Image classification data set "betel_dataset" (BANUKABHANUTEJA/betel-leaf-disease-classification-main on GitHub). Class labels (5): anthracnose, healthy leaf, leaf rot, leaf spot, bacterial leaf.

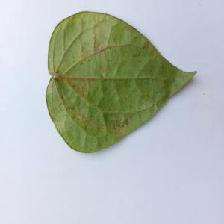
Label: bacterial leaf

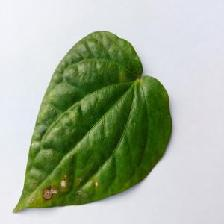
Label: anthracnose

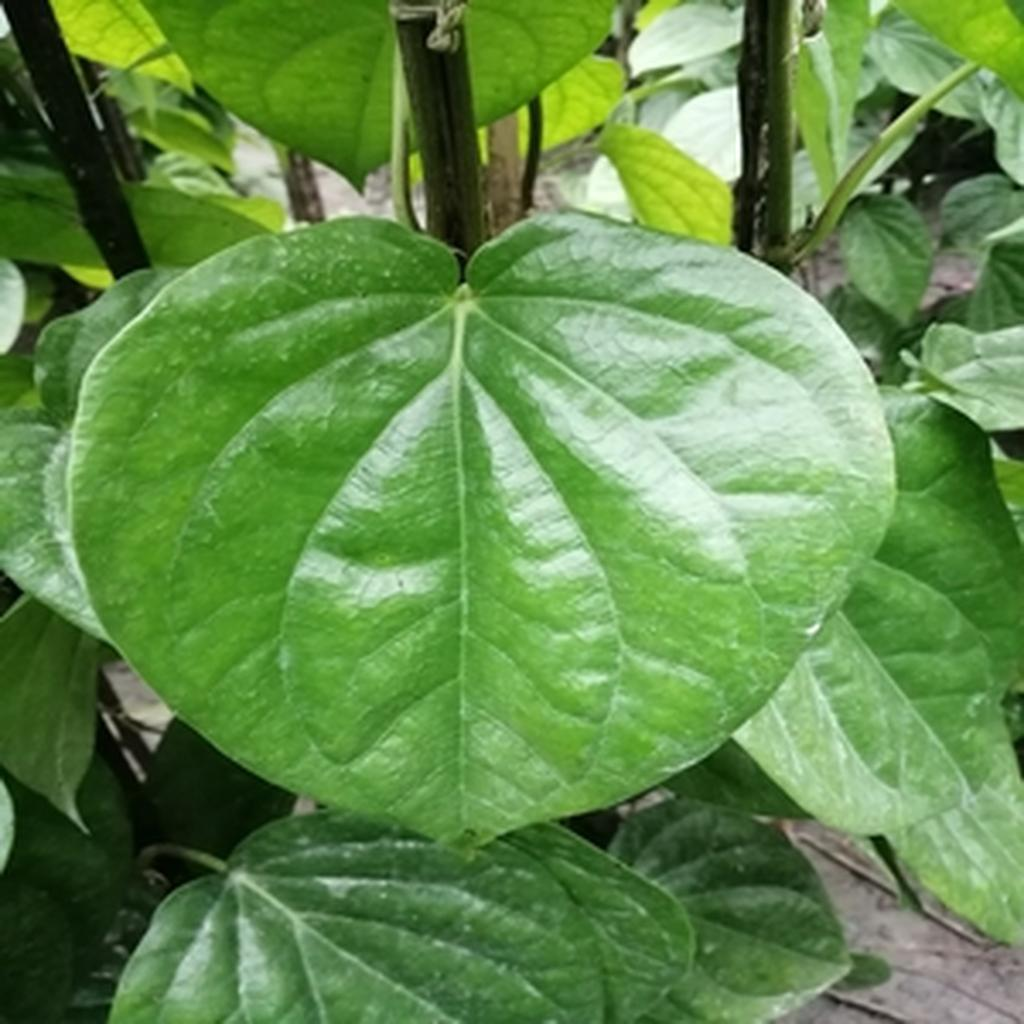
Label: healthy leaf

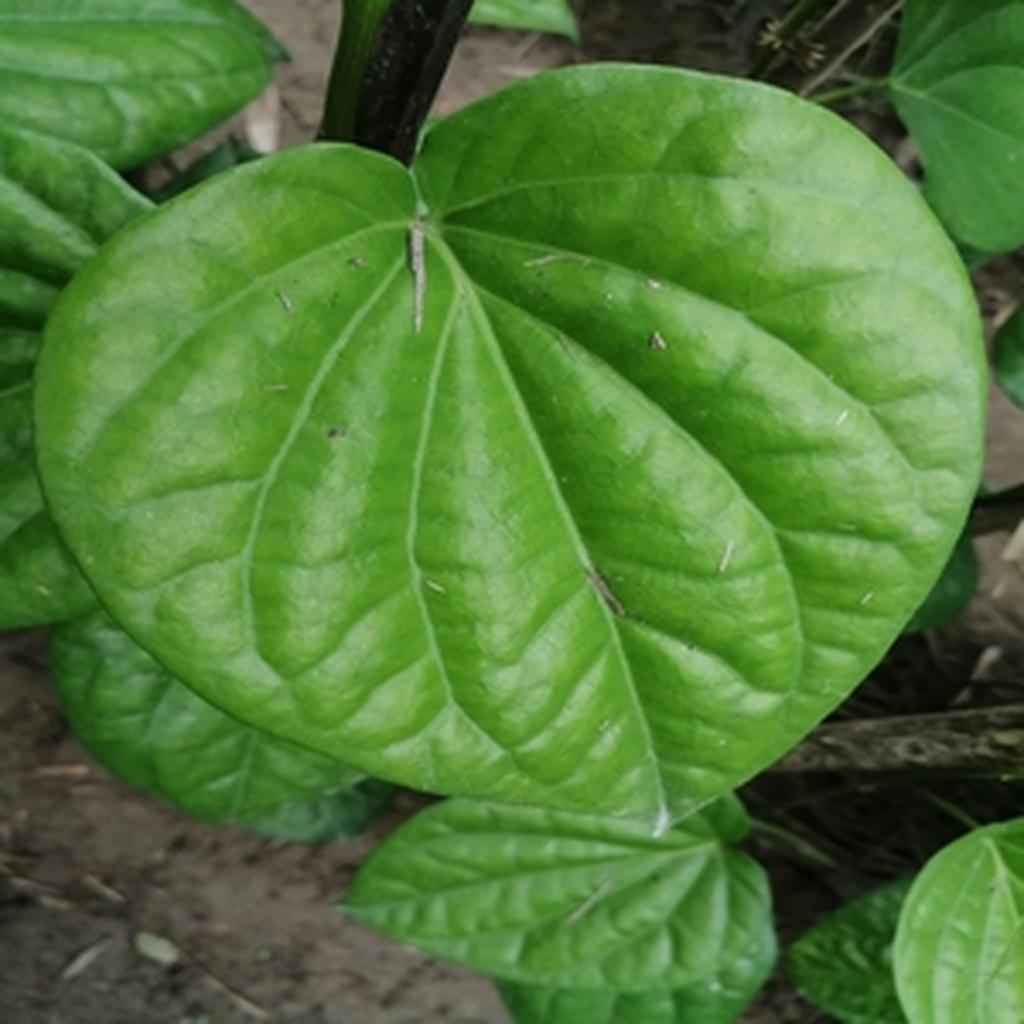
Label: healthy leaf

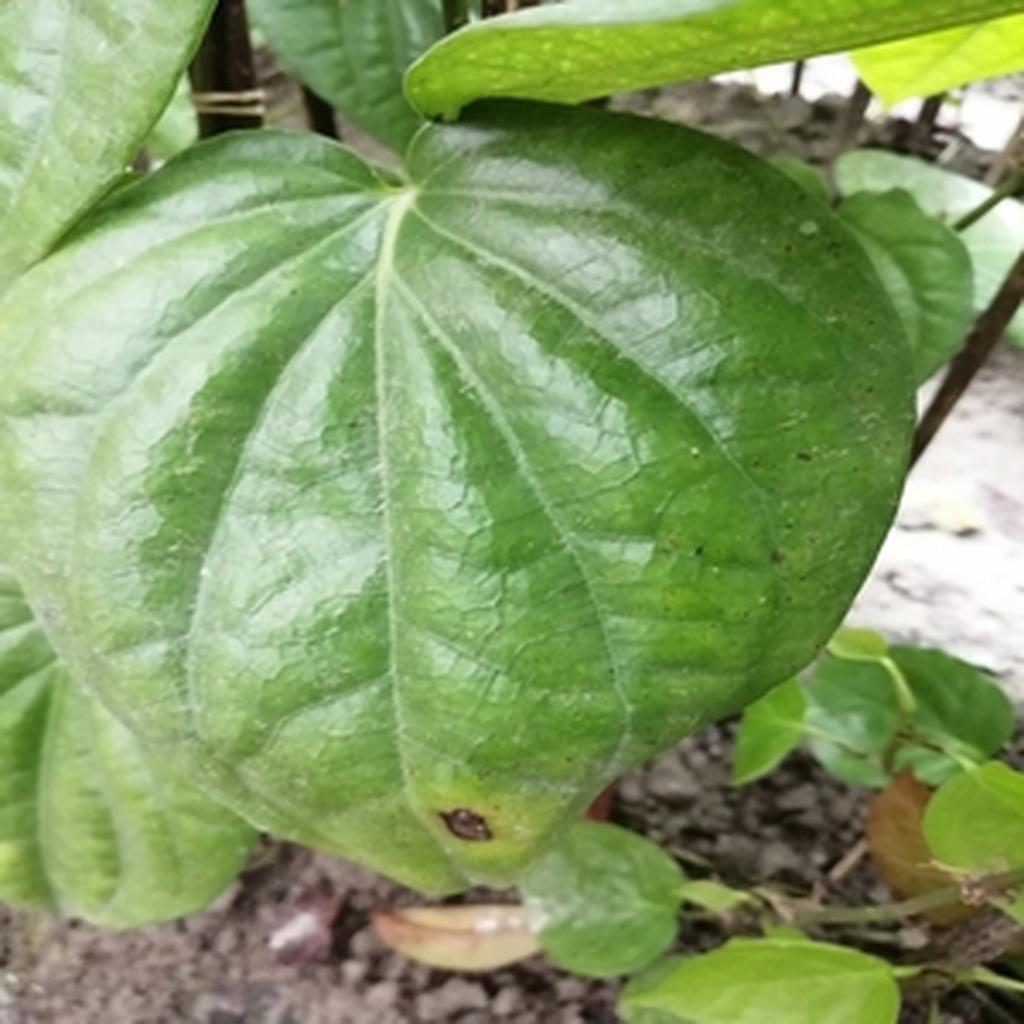
Label: leaf rot

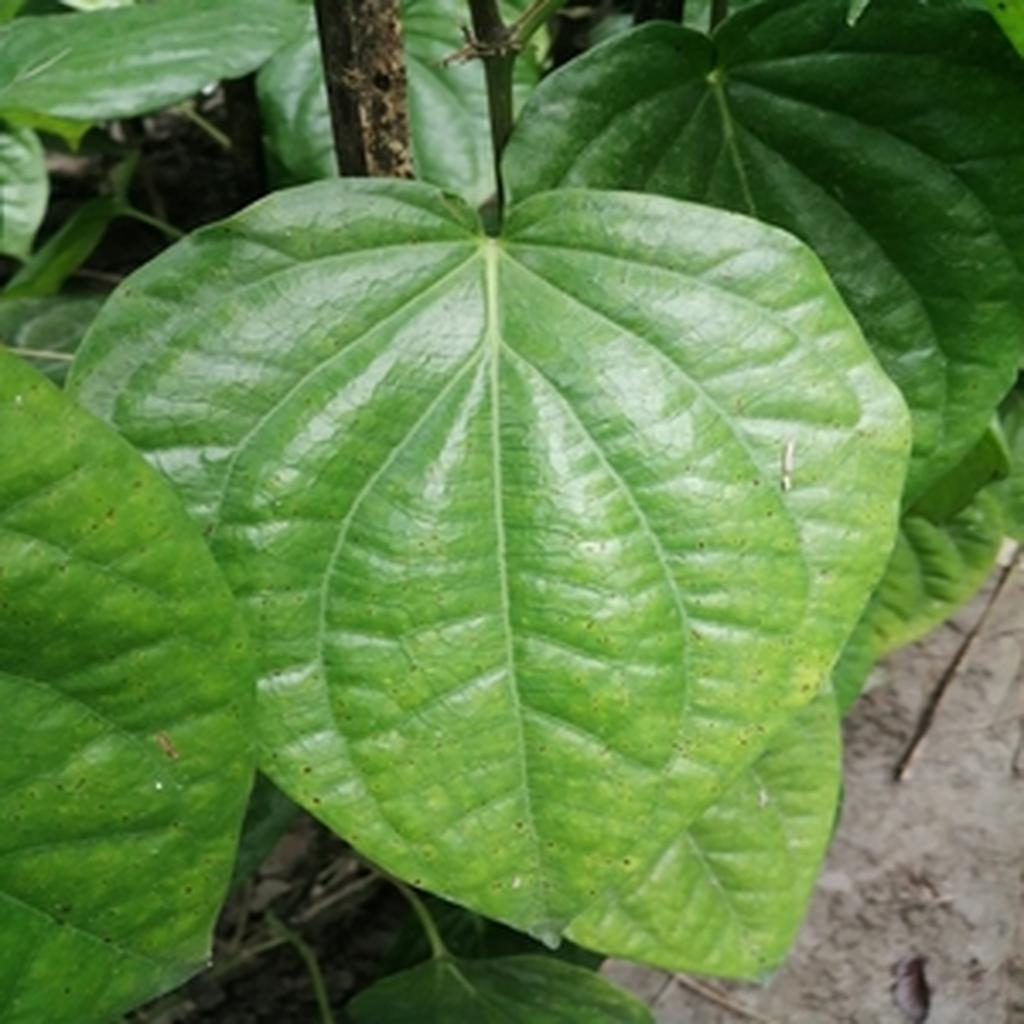
Label: leaf spot
